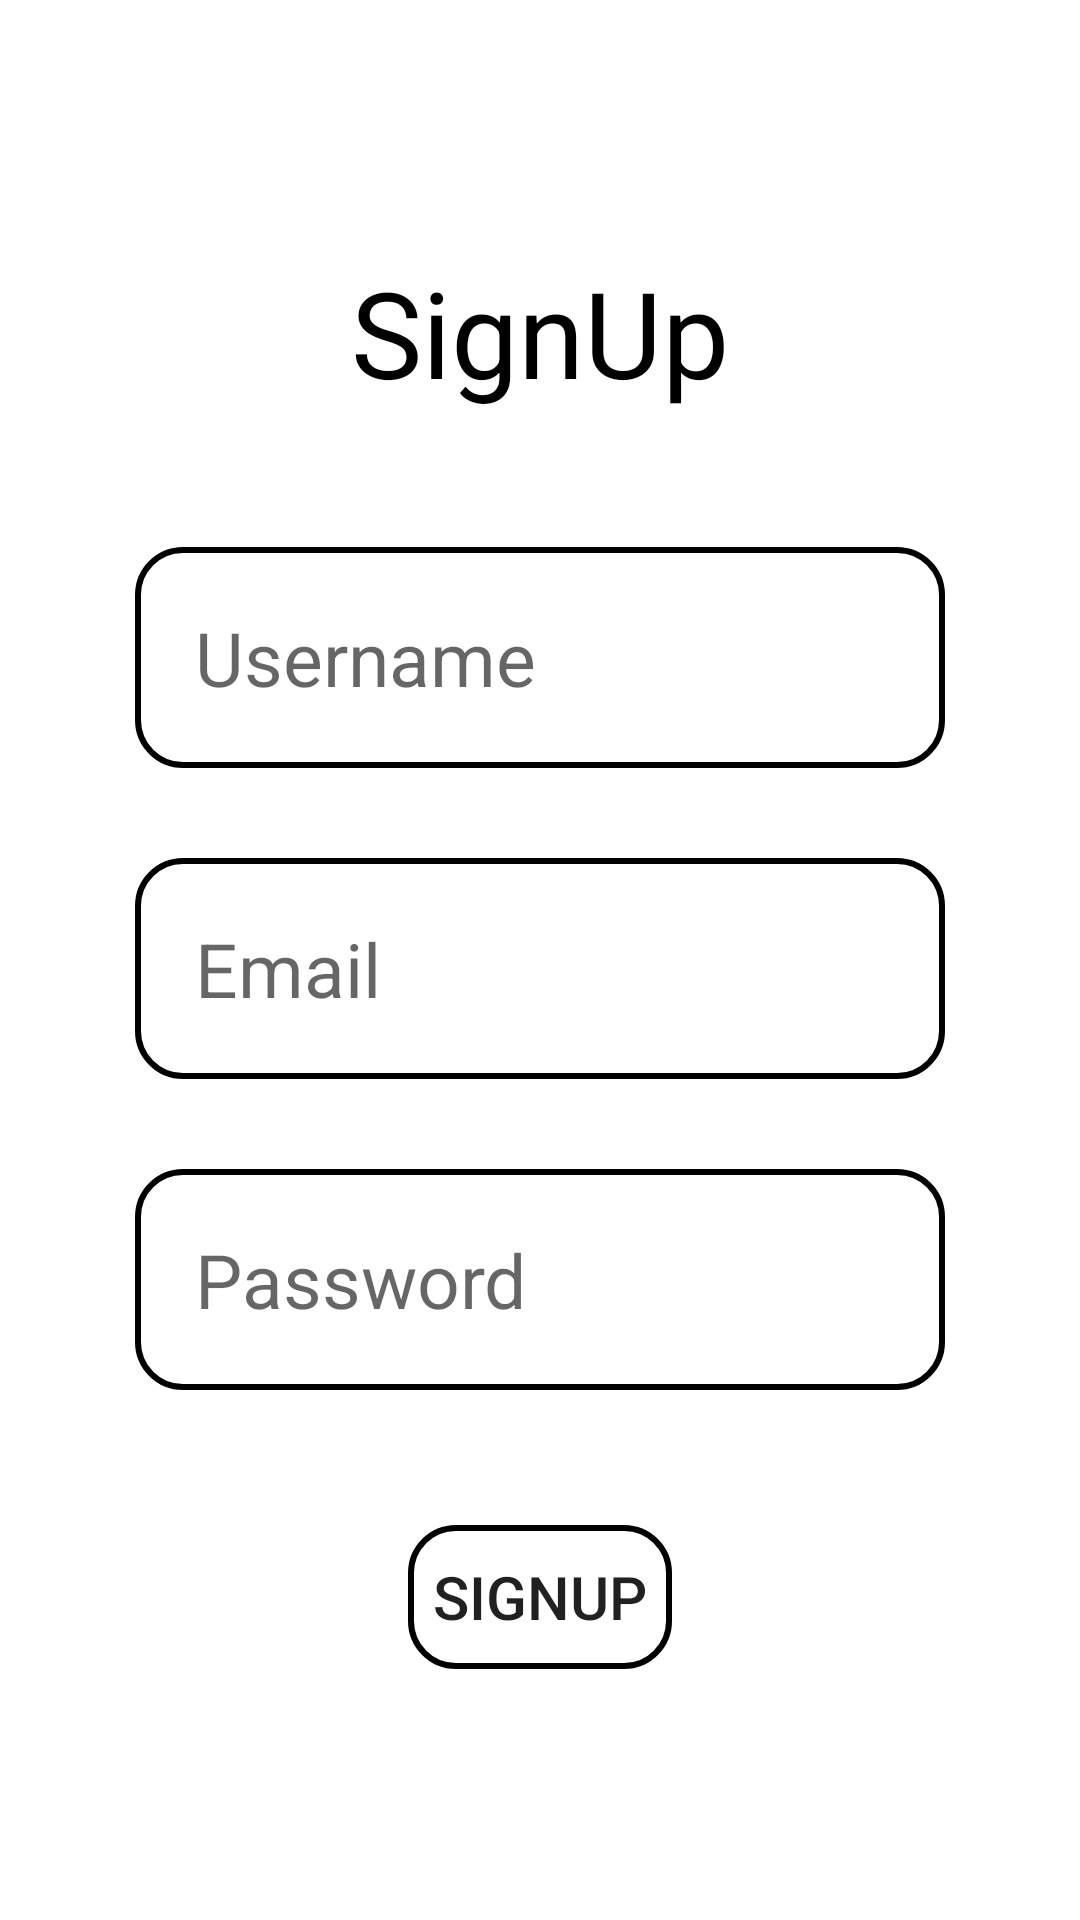

Android layout source for this screen:
<!-- AndroidManifest.xml: application theme Theme.FainalProjecct -->
<!-- res/layout/activity_signup_page.xml -->
<?xml version="1.0" encoding="utf-8"?>
<androidx.constraintlayout.widget.ConstraintLayout xmlns:android="http://schemas.android.com/apk/res/android"
    xmlns:app="http://schemas.android.com/apk/res-auto"
    xmlns:tools="http://schemas.android.com/tools"
    tools:context=".SignUpActivity"
    android:layout_width="match_parent"
    android:layout_height="match_parent"
    >

    


    <LinearLayout
        android:id="@+id/signUpLl"
        android:layout_width="match_parent"
        android:layout_height="wrap_content"
        android:layout_margin="30dp"
        android:orientation="vertical"
        app:layout_constraintBottom_toBottomOf="parent"
        app:layout_constraintEnd_toEndOf="parent"
        app:layout_constraintStart_toStartOf="parent"
        app:layout_constraintTop_toTopOf="parent">


        <TextView
            android:id="@+id/signupTv"
            style="@style/CardView.Dark"
            android:layout_width="match_parent"
            android:layout_height="wrap_content"
            android:gravity="center"
            android:text="SignUp"
            android:layout_margin="30dp"
            android:textColor="@color/black"
            android:textSize="40dp"

            app:layout_constraintTop_toTopOf="@+id/signUpLl" />

        <EditText
            android:id="@+id/signUpUserNameEt"
            android:layout_width="match_parent"
            android:layout_height="wrap_content"
            android:background="@drawable/border"
            android:ems="10"
            android:textSize="25sp"
            android:layout_margin="15dp"
            android:hint="Username"
            android:padding="20dp"
            android:inputType="textPersonName" />

        <EditText
            android:id="@+id/signUpEmailEt"
            android:layout_width="match_parent"
            android:layout_height="wrap_content"
            android:background="@drawable/border"
            android:padding="20dp"
            android:ems="10"
            android:textSize="25sp"
            android:hint="Email"
            android:layout_margin="15dp"
            android:inputType="textEmailAddress" />

        <EditText
            android:id="@+id/signUpPasswordEt"
            android:layout_width="match_parent"
            android:layout_height="wrap_content"
            android:background="@drawable/border"
            android:padding="20dp"
            android:ems="10"
            android:textSize="25sp"
            android:layout_margin="15dp"
            android:hint="Password"
            android:inputType="textPassword" />


        <Button
            android:id="@+id/signupBtn"
            android:layout_width="wrap_content"
            android:layout_height="wrap_content"
            android:layout_gravity="center"
            android:textSize="20sp"
            android:layout_margin="30dp"
            android:background="@drawable/border"
            android:text="SignUp" />
    </LinearLayout>


</androidx.constraintlayout.widget.ConstraintLayout>
<!-- resources referenced by this layout -->
<resources>
  <!-- drawable border (drawable) -->
  <?xml version="1.0" encoding="utf-8"?>
  <shape xmlns:android="http://schemas.android.com/apk/res/android"
  
      android:shape="rectangle">
  
      <corners android:radius="15dp"/>
  
      <stroke
          android:width="2dp"
          android:color="@color/black"/>
  
  </shape>
  <style name="Theme.FainalProjecct" parent="Theme.MaterialComponents.DayNight.DarkActionBar">
          
          <item name="colorPrimary">@color/cardview_dark_background</item>
          <item name="colorPrimaryVariant">@color/purple_700</item>
          <item name="colorOnPrimary">@color/white</item>
          
          <item name="colorSecondary">@color/teal_200</item>
          <item name="colorSecondaryVariant">@color/teal_700</item>
          <item name="colorOnSecondary">@color/black</item>
          
          <item name="android:statusBarColor">?attr/colorPrimaryVariant</item>
          
      </style>
  <!-- not gathered from this repository: default colours our renderer supplied (Android Studio template values) -->
  <color name="purple_700">#FF3700B3</color>
  <color name="teal_200">#FF03DAC5</color>
  <color name="teal_700">#FF018786</color>
  <color name="black">#FF000000</color>
  <color name="white">#FFFFFFFF</color>
</resources>
